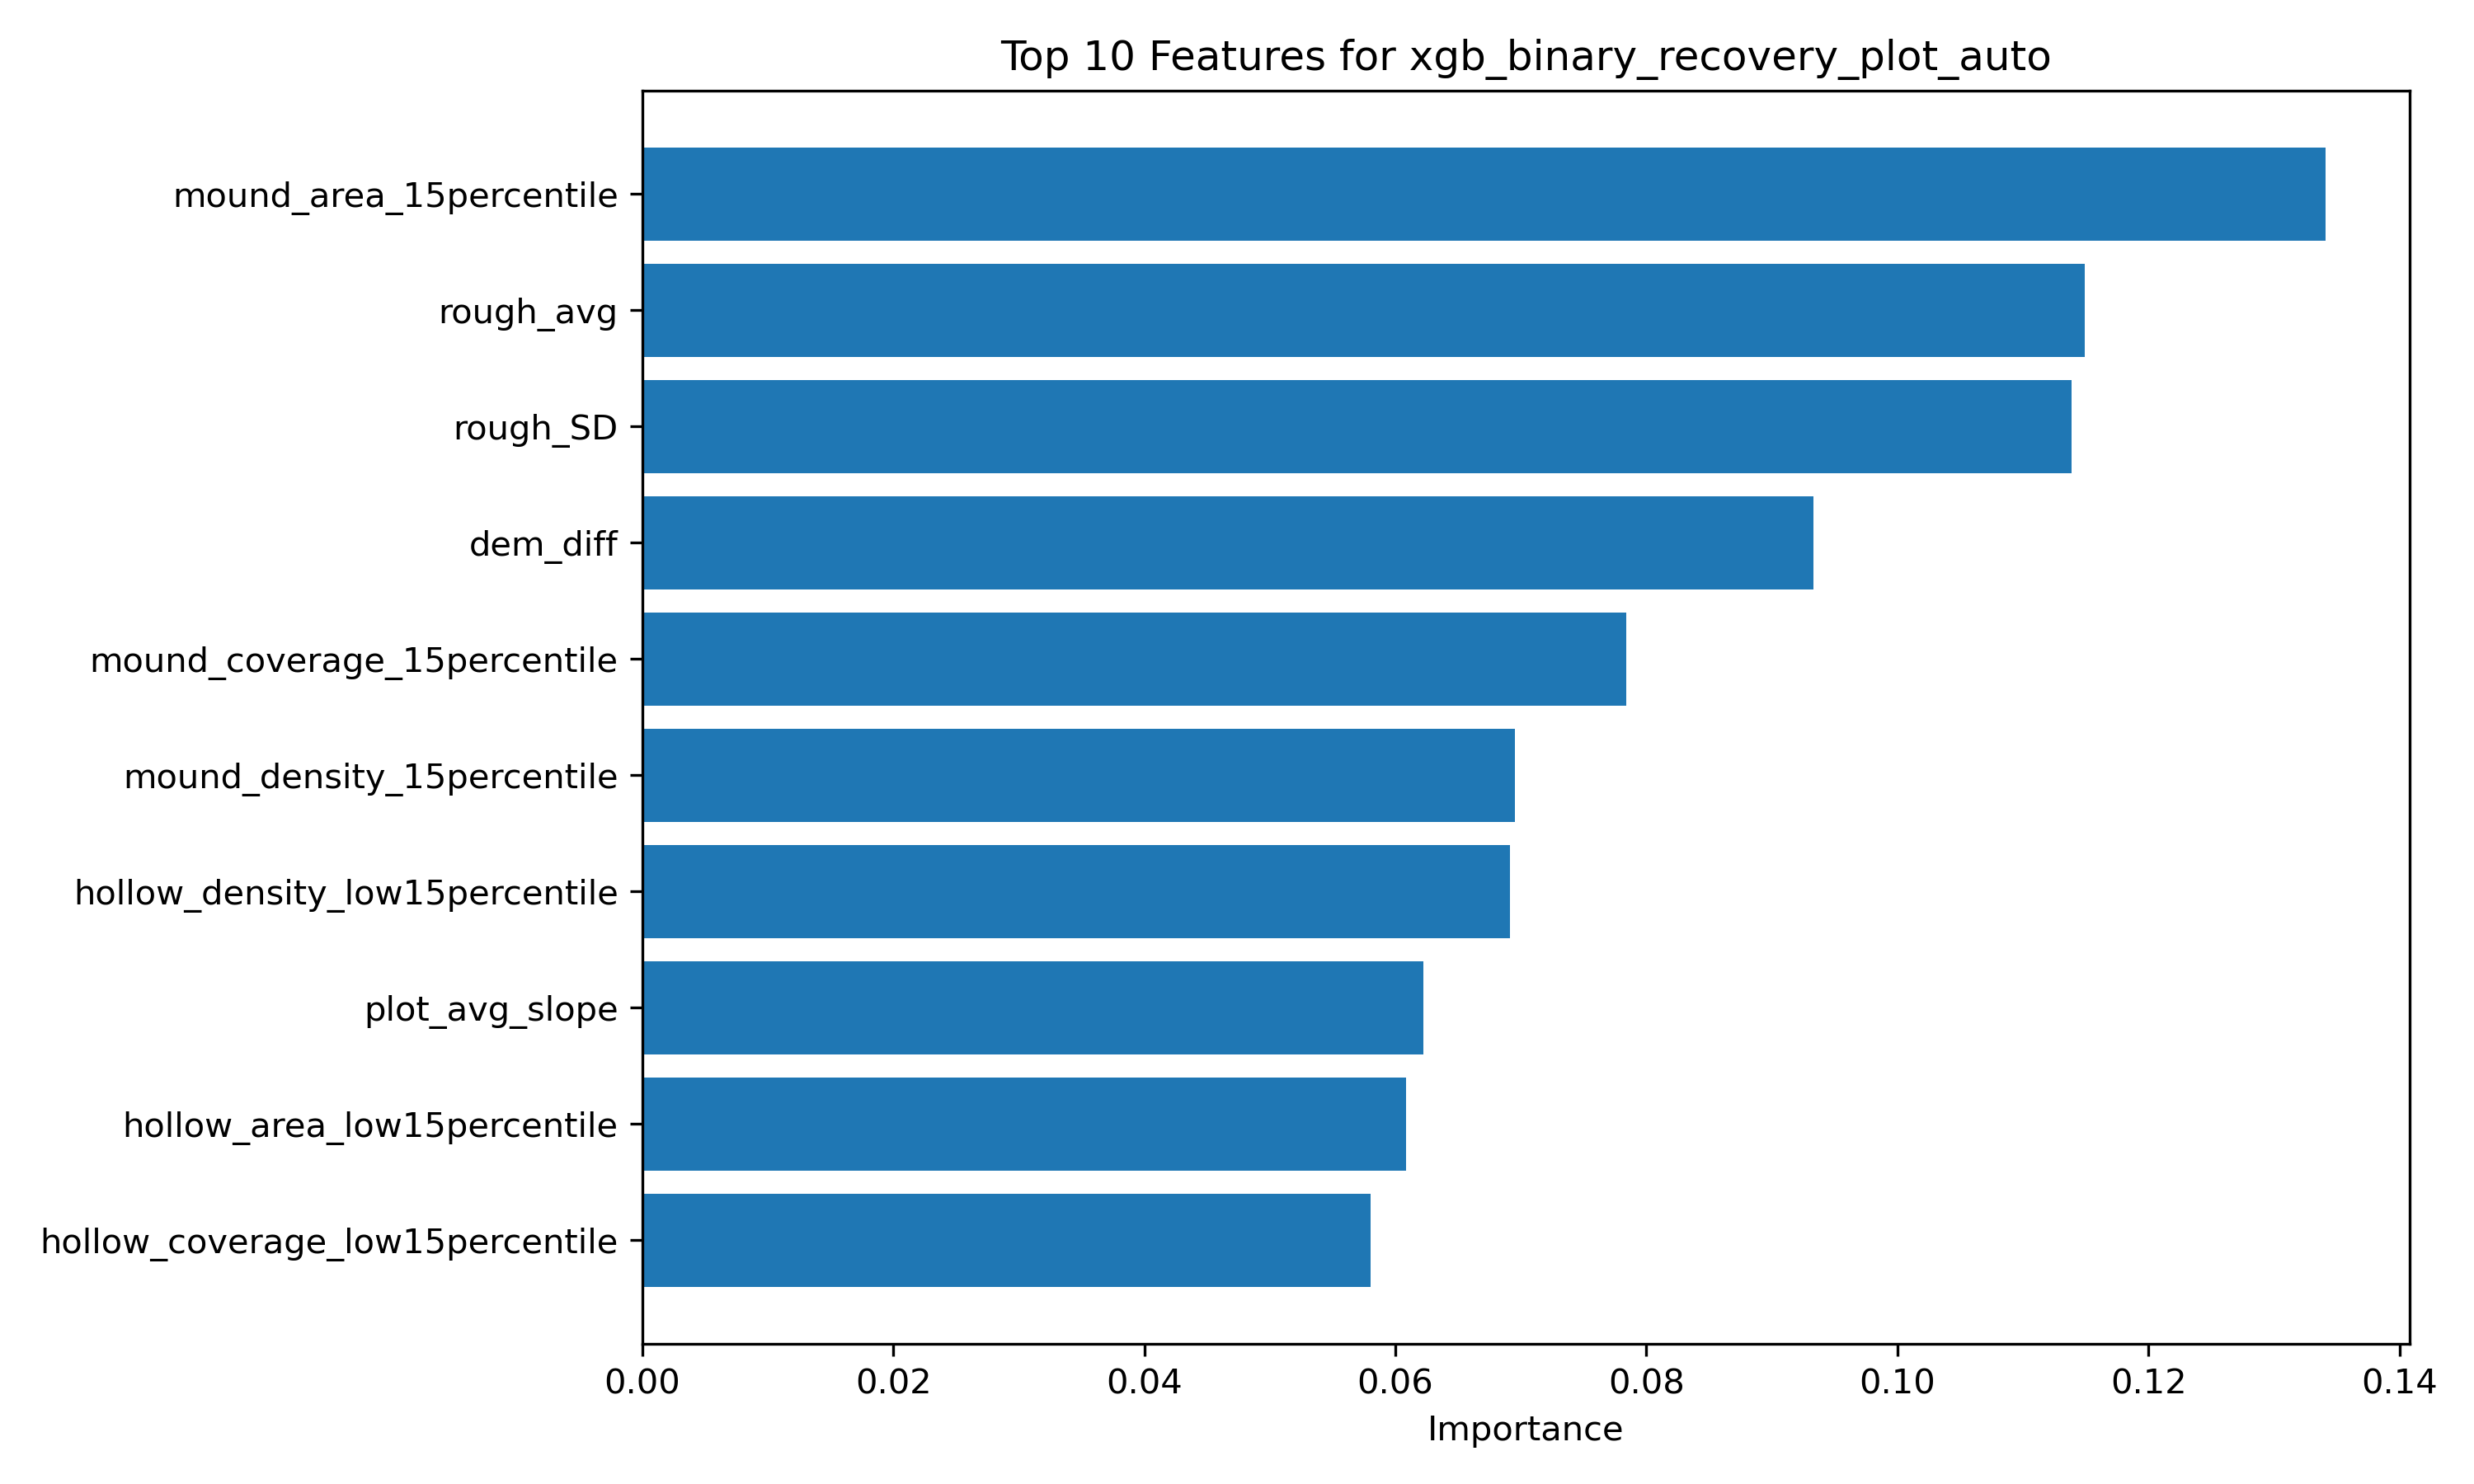

The table this chart was drawn from, first rows:
feature, importance
mound_area_15percentile, 0.1341
rough_avg, 0.1149
rough_SD, 0.1139
dem_diff, 0.09329
mound_coverage_15percentile, 0.07839
mound_density_15percentile, 0.0695
hollow_density_low15percentile, 0.06912
plot_avg_slope, 0.06223
hollow_area_low15percentile, 0.06083
hollow_coverage_low15percentile, 0.05805
